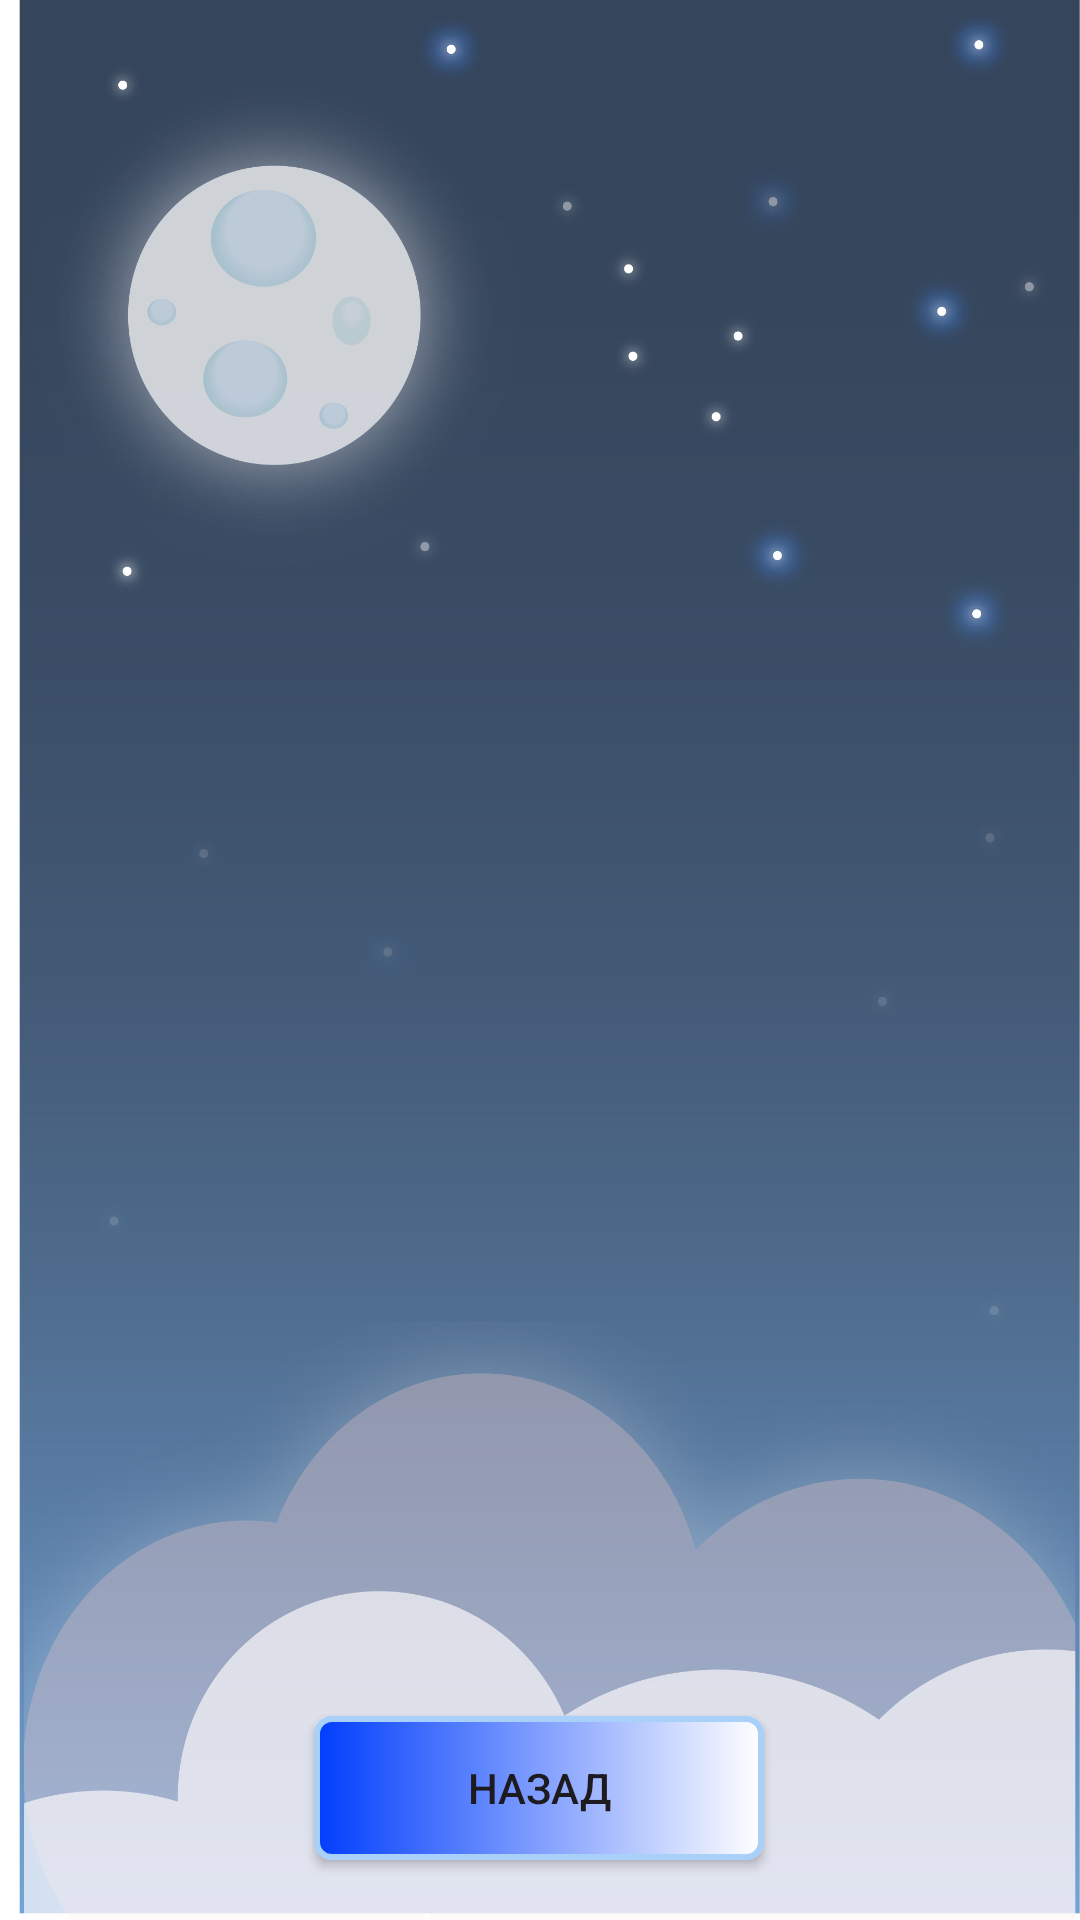

Android layout source for this screen:
<!-- AndroidManifest.xml: application theme Theme.CalculatorOfSon -->
<!-- res/layout/activity_main3.xml -->
<?xml version="1.0" encoding="utf-8"?>
<androidx.constraintlayout.widget.ConstraintLayout xmlns:android="http://schemas.android.com/apk/res/android"
    xmlns:app="http://schemas.android.com/apk/res-auto"
    xmlns:tools="http://schemas.android.com/tools"
    android:layout_width="match_parent"
    android:layout_height="match_parent"
    android:background="@drawable/background"
    tools:context=".MainActivity3">

    <androidx.appcompat.widget.AppCompatButton
        android:id="@+id/fromActivity3ToActivity"
        android:layout_width="150dp"
        android:layout_height="wrap_content"
        android:layout_marginStart="130dp"
        android:layout_marginEnd="131dp"
        android:layout_marginBottom="20dp"
        android:background="@drawable/button_background"
        android:text="Назад"
        app:layout_constraintBottom_toBottomOf="parent"
        app:layout_constraintEnd_toEndOf="parent"
        app:layout_constraintStart_toStartOf="parent" />

    <androidx.recyclerview.widget.RecyclerView
        android:id="@+id/resys"
        android:layout_width="match_parent"
        android:layout_height="wrap_content"
        android:layout_marginStart="10dp"
        android:layout_marginTop="180dp"
        android:layout_marginEnd="10dp"
        android:layout_marginBottom="30dp"
        app:layoutManager="androidx.recyclerview.widget.LinearLayoutManager"
        app:layout_constraintBottom_toTopOf="@+id/fromActivity3ToActivity"
        app:layout_constraintEnd_toEndOf="parent"
        app:layout_constraintHorizontal_bias="1.0"
        app:layout_constraintStart_toStartOf="parent"
        app:layout_constraintTop_toTopOf="parent"
        app:layout_constraintVertical_bias="0.19" />
</androidx.constraintlayout.widget.ConstraintLayout>
<!-- resources referenced by this layout -->
<resources>
  <!-- drawable background: jpg bitmap (drawable, 422124 bytes) -->
  <!-- drawable button_background (drawable) -->
  <?xml version="1.0" encoding="utf-8"?>
  <shape xmlns:android="http://schemas.android.com/apk/res/android">
      <gradient android:startColor="#013EFD" android:endColor="#FFFFFF" android:type="linear"/>
      <stroke
          android:width="2dp"
          android:color="#A9D0F8" />
      <corners
          android:radius="5dp" />
  </shape>
  <style name="Theme.CalculatorOfSon" parent="Base.Theme.CalculatorOfSon" />
  <style name="Base.Theme.CalculatorOfSon" parent="Theme.Material3.DayNight.NoActionBar">
          
          
      </style>
</resources>
